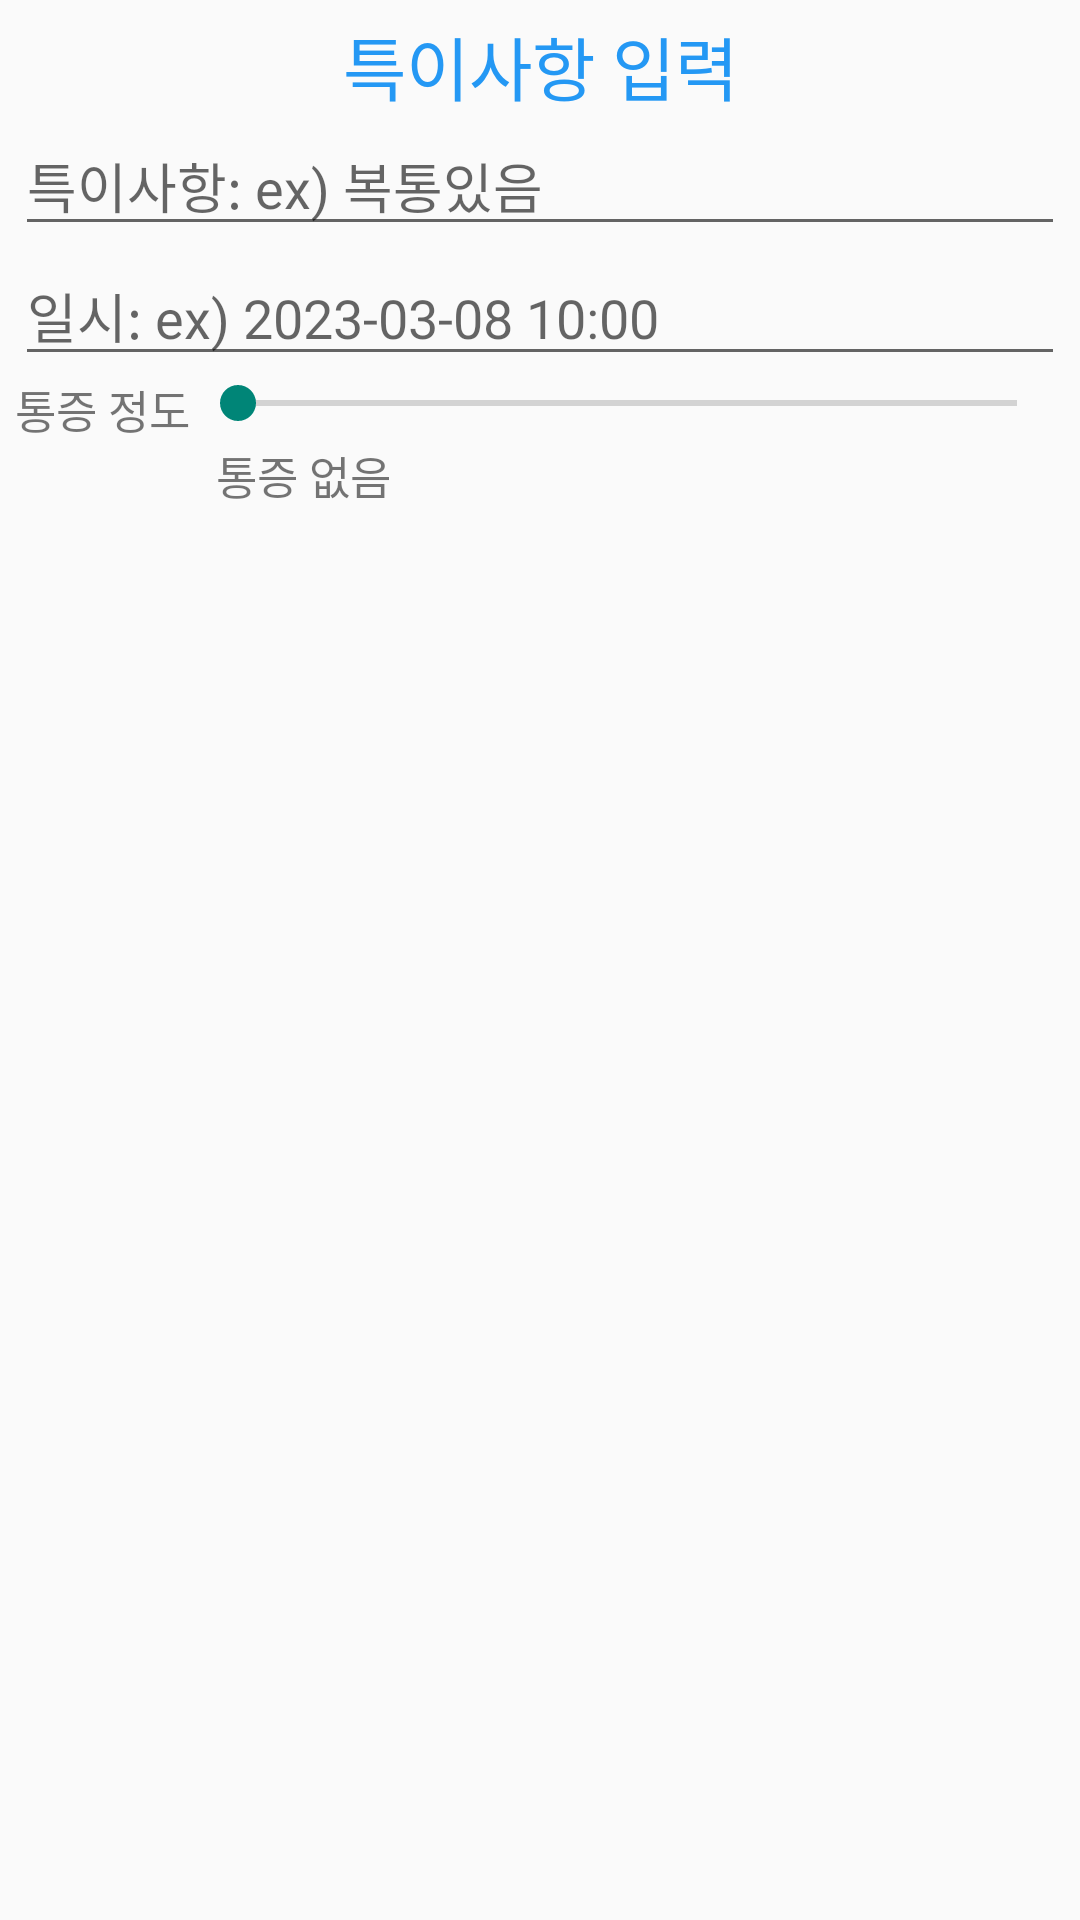

Produce the Android XML layout that renders to this screen, including the resource entries it uses.
<!-- AndroidManifest.xml: application theme Theme.Bodytemperature -->
<!-- res/layout/dialog_significant.xml -->
<?xml version="1.0" encoding="utf-8"?>
<LinearLayout xmlns:android="http://schemas.android.com/apk/res/android"
    android:layout_width="300dp"
    android:layout_height="match_parent"
    android:orientation="vertical"
    android:padding="5dp">

    <TextView
        android:id="@+id/textView3"
        android:layout_width="match_parent"
        android:layout_height="wrap_content"
        android:gravity="center"
        android:text="특이사항 입력"
        android:textColor="#2498F4"
        android:textSize="23dp" />

    <EditText
        android:id="@+id/edt_significant"
        android:layout_width="match_parent"
        android:layout_height="wrap_content"
        android:ems="15"
        android:hint="특이사항: ex) 복통있음"
        android:inputType="textPersonName" />

    <EditText
        android:id="@+id/edt_significantTime"
        android:layout_width="match_parent"
        android:layout_height="wrap_content"
        android:ems="15"
        android:hint="일시: ex) 2023-03-08 10:00"
        android:inputType="textPersonName" />

    <LinearLayout
        android:layout_width="match_parent"
        android:layout_height="wrap_content">

        <TextView
            android:id="@+id/text_view34"
            android:layout_width="wrap_content"
            android:layout_height="wrap_content"
            android:text="통증 정도"
            android:textSize="15dp" />

        <SeekBar
            android:id="@+id/seekBar_significant"
            android:layout_width="wrap_content"
            android:layout_height="wrap_content"
            android:layout_weight="1"
            android:progress="0"
            android:max="9"/>


    </LinearLayout>
    <TextView
        android:id="@+id/text_seek"
        android:layout_width="wrap_content"
        android:layout_height="wrap_content"
        android:layout_marginLeft="67dp"
        android:text="통증 없음"
        android:textSize="15dp" />

</LinearLayout>
<!-- resources referenced by this layout -->
<resources>
  <style name="Theme.Bodytemperature" parent="Theme.AppCompat.Light.NoActionBar">
          
          <item name="colorPrimary">@color/purple_500</item>
          <item name="colorPrimaryVariant">@color/purple_700</item>
          <item name="colorOnPrimary">@color/white</item>
          
          <item name="colorSecondary">@color/teal_200</item>
          <item name="colorSecondaryVariant">@color/teal_700</item>
          <item name="colorOnSecondary">@color/black</item>
          
          <item name="android:statusBarColor" tools:targetApi="l">?attr/colorPrimaryVariant</item>
          
      </style>
  <color name="purple_500">#FF6200EE</color>
  <color name="purple_700">#FF3700B3</color>
  <color name="white">#FFFFFFFF</color>
  <color name="teal_200">#FF03DAC5</color>
  <color name="teal_700">#FF018786</color>
  <color name="black">#FF000000</color>
</resources>
